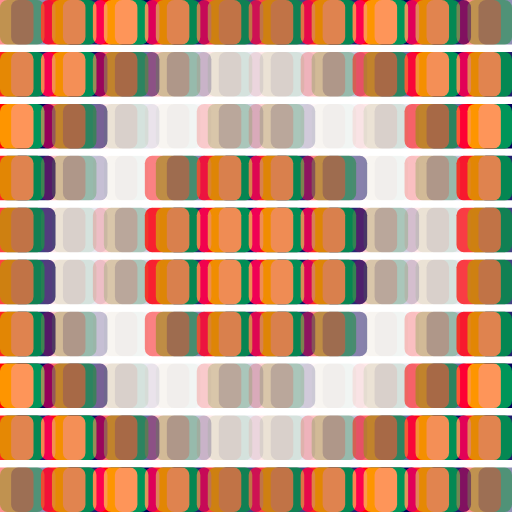
t = 0.00 s
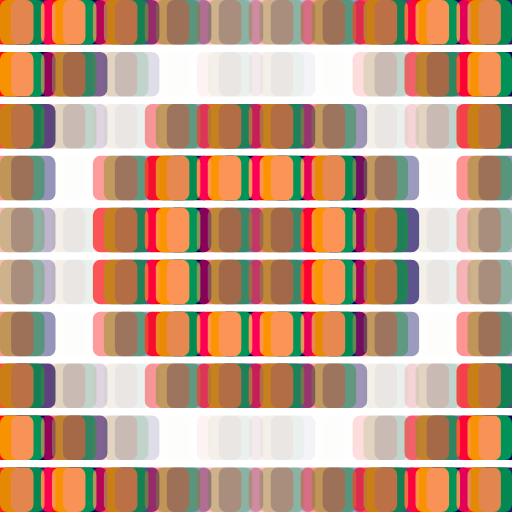
t = 0.18 s
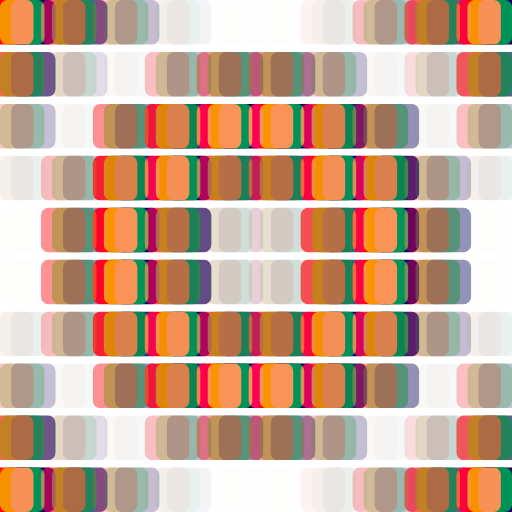
t = 0.36 s
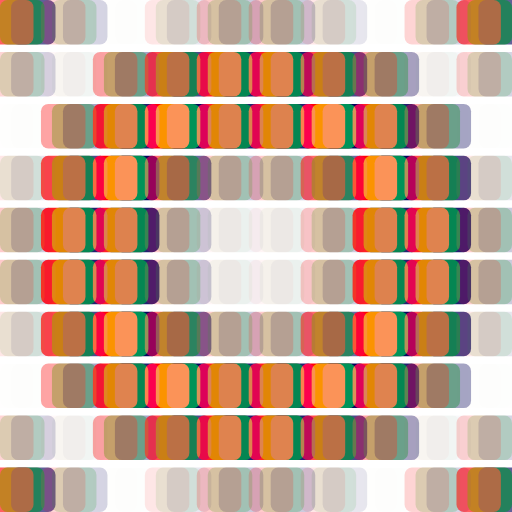
t = 0.55 s
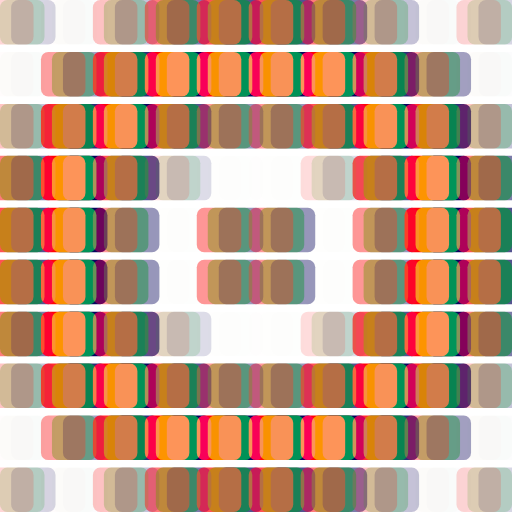
t = 0.73 s
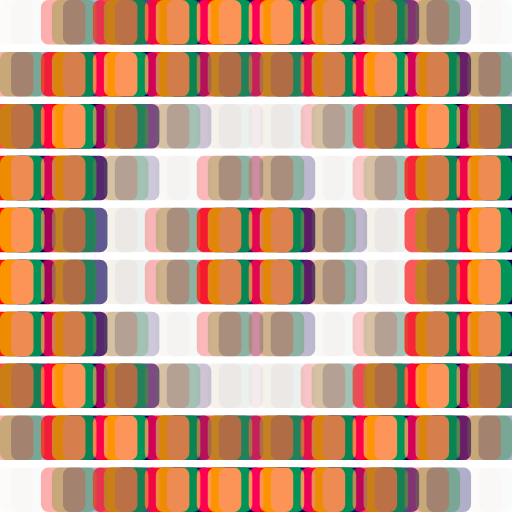
t = 0.91 s

The animated SVG that drew these frames (rendered in a browser with its animation timeline set to each time). Animation: 100 SMIL elements (animate=100); one cycle of 1.09 s, repeats indefinitely.

<?xml version="1.0" encoding="UTF-8"?>
<svg xmlns="http://www.w3.org/2000/svg" xmlns:xlink="http://www.w3.org/1999/xlink" width="138" height="138" viewBox="0 0 138 138">
  <defs>
    <filter id="chromatic" x="-10%" y="-10%" width="120%" height="120%" color-interpolation-filters="sRGB">
      <feColorMatrix in="SourceGraphic" type="matrix" result="redOnly"
        values="1 0 0 0 0  0 0 0 0 0  0 0 0 0 0  0 0 0 1 0"/>
      <feOffset in="redOnly" dx="-3" dy="0" result="redShift"/>
      <feColorMatrix in="SourceGraphic" type="matrix" result="greenOnly"
        values="0 0 0 0 0  0 1 0 0 0  0 0 0 0 0  0 0 0 1 0"/>
      <feColorMatrix in="SourceGraphic" type="matrix" result="blueOnly"
        values="0 0 0 0 0  0 0 0 0 0  0 0 1 0 0  0 0 0 1 0"/>
      <feOffset in="blueOnly" dx="3" dy="0" result="blueShift"/>
      <feBlend in="redShift" in2="greenOnly" mode="screen" result="rg"/>
      <feBlend in="rg" in2="blueShift" mode="screen"/>
    </filter>
  </defs>
  <!-- Off cells -->
  <g>
  <rect x="0" y="0" width="12" height="12" rx="2" fill="#101B2600"/>
  <rect x="14" y="0" width="12" height="12" rx="2" fill="#101B2600"/>
  <rect x="28" y="0" width="12" height="12" rx="2" fill="#101B2600"/>
  <rect x="42" y="0" width="12" height="12" rx="2" fill="#101B2600"/>
  <rect x="56" y="0" width="12" height="12" rx="2" fill="#101B2600"/>
  <rect x="70" y="0" width="12" height="12" rx="2" fill="#101B2600"/>
  <rect x="84" y="0" width="12" height="12" rx="2" fill="#101B2600"/>
  <rect x="98" y="0" width="12" height="12" rx="2" fill="#101B2600"/>
  <rect x="112" y="0" width="12" height="12" rx="2" fill="#101B2600"/>
  <rect x="126" y="0" width="12" height="12" rx="2" fill="#101B2600"/>
  <rect x="0" y="14" width="12" height="12" rx="2" fill="#101B2600"/>
  <rect x="14" y="14" width="12" height="12" rx="2" fill="#101B2600"/>
  <rect x="28" y="14" width="12" height="12" rx="2" fill="#101B2600"/>
  <rect x="42" y="14" width="12" height="12" rx="2" fill="#101B2600"/>
  <rect x="56" y="14" width="12" height="12" rx="2" fill="#101B2600"/>
  <rect x="70" y="14" width="12" height="12" rx="2" fill="#101B2600"/>
  <rect x="84" y="14" width="12" height="12" rx="2" fill="#101B2600"/>
  <rect x="98" y="14" width="12" height="12" rx="2" fill="#101B2600"/>
  <rect x="112" y="14" width="12" height="12" rx="2" fill="#101B2600"/>
  <rect x="126" y="14" width="12" height="12" rx="2" fill="#101B2600"/>
  <rect x="0" y="28" width="12" height="12" rx="2" fill="#101B2600"/>
  <rect x="14" y="28" width="12" height="12" rx="2" fill="#101B2600"/>
  <rect x="28" y="28" width="12" height="12" rx="2" fill="#101B2600"/>
  <rect x="42" y="28" width="12" height="12" rx="2" fill="#101B2600"/>
  <rect x="56" y="28" width="12" height="12" rx="2" fill="#101B2600"/>
  <rect x="70" y="28" width="12" height="12" rx="2" fill="#101B2600"/>
  <rect x="84" y="28" width="12" height="12" rx="2" fill="#101B2600"/>
  <rect x="98" y="28" width="12" height="12" rx="2" fill="#101B2600"/>
  <rect x="112" y="28" width="12" height="12" rx="2" fill="#101B2600"/>
  <rect x="126" y="28" width="12" height="12" rx="2" fill="#101B2600"/>
  <rect x="0" y="42" width="12" height="12" rx="2" fill="#101B2600"/>
  <rect x="14" y="42" width="12" height="12" rx="2" fill="#101B2600"/>
  <rect x="28" y="42" width="12" height="12" rx="2" fill="#101B2600"/>
  <rect x="42" y="42" width="12" height="12" rx="2" fill="#101B2600"/>
  <rect x="56" y="42" width="12" height="12" rx="2" fill="#101B2600"/>
  <rect x="70" y="42" width="12" height="12" rx="2" fill="#101B2600"/>
  <rect x="84" y="42" width="12" height="12" rx="2" fill="#101B2600"/>
  <rect x="98" y="42" width="12" height="12" rx="2" fill="#101B2600"/>
  <rect x="112" y="42" width="12" height="12" rx="2" fill="#101B2600"/>
  <rect x="126" y="42" width="12" height="12" rx="2" fill="#101B2600"/>
  <rect x="0" y="56" width="12" height="12" rx="2" fill="#101B2600"/>
  <rect x="14" y="56" width="12" height="12" rx="2" fill="#101B2600"/>
  <rect x="28" y="56" width="12" height="12" rx="2" fill="#101B2600"/>
  <rect x="42" y="56" width="12" height="12" rx="2" fill="#101B2600"/>
  <rect x="56" y="56" width="12" height="12" rx="2" fill="#101B2600"/>
  <rect x="70" y="56" width="12" height="12" rx="2" fill="#101B2600"/>
  <rect x="84" y="56" width="12" height="12" rx="2" fill="#101B2600"/>
  <rect x="98" y="56" width="12" height="12" rx="2" fill="#101B2600"/>
  <rect x="112" y="56" width="12" height="12" rx="2" fill="#101B2600"/>
  <rect x="126" y="56" width="12" height="12" rx="2" fill="#101B2600"/>
  <rect x="0" y="70" width="12" height="12" rx="2" fill="#101B2600"/>
  <rect x="14" y="70" width="12" height="12" rx="2" fill="#101B2600"/>
  <rect x="28" y="70" width="12" height="12" rx="2" fill="#101B2600"/>
  <rect x="42" y="70" width="12" height="12" rx="2" fill="#101B2600"/>
  <rect x="56" y="70" width="12" height="12" rx="2" fill="#101B2600"/>
  <rect x="70" y="70" width="12" height="12" rx="2" fill="#101B2600"/>
  <rect x="84" y="70" width="12" height="12" rx="2" fill="#101B2600"/>
  <rect x="98" y="70" width="12" height="12" rx="2" fill="#101B2600"/>
  <rect x="112" y="70" width="12" height="12" rx="2" fill="#101B2600"/>
  <rect x="126" y="70" width="12" height="12" rx="2" fill="#101B2600"/>
  <rect x="0" y="84" width="12" height="12" rx="2" fill="#101B2600"/>
  <rect x="14" y="84" width="12" height="12" rx="2" fill="#101B2600"/>
  <rect x="28" y="84" width="12" height="12" rx="2" fill="#101B2600"/>
  <rect x="42" y="84" width="12" height="12" rx="2" fill="#101B2600"/>
  <rect x="56" y="84" width="12" height="12" rx="2" fill="#101B2600"/>
  <rect x="70" y="84" width="12" height="12" rx="2" fill="#101B2600"/>
  <rect x="84" y="84" width="12" height="12" rx="2" fill="#101B2600"/>
  <rect x="98" y="84" width="12" height="12" rx="2" fill="#101B2600"/>
  <rect x="112" y="84" width="12" height="12" rx="2" fill="#101B2600"/>
  <rect x="126" y="84" width="12" height="12" rx="2" fill="#101B2600"/>
  <rect x="0" y="98" width="12" height="12" rx="2" fill="#101B2600"/>
  <rect x="14" y="98" width="12" height="12" rx="2" fill="#101B2600"/>
  <rect x="28" y="98" width="12" height="12" rx="2" fill="#101B2600"/>
  <rect x="42" y="98" width="12" height="12" rx="2" fill="#101B2600"/>
  <rect x="56" y="98" width="12" height="12" rx="2" fill="#101B2600"/>
  <rect x="70" y="98" width="12" height="12" rx="2" fill="#101B2600"/>
  <rect x="84" y="98" width="12" height="12" rx="2" fill="#101B2600"/>
  <rect x="98" y="98" width="12" height="12" rx="2" fill="#101B2600"/>
  <rect x="112" y="98" width="12" height="12" rx="2" fill="#101B2600"/>
  <rect x="126" y="98" width="12" height="12" rx="2" fill="#101B2600"/>
  <rect x="0" y="112" width="12" height="12" rx="2" fill="#101B2600"/>
  <rect x="14" y="112" width="12" height="12" rx="2" fill="#101B2600"/>
  <rect x="28" y="112" width="12" height="12" rx="2" fill="#101B2600"/>
  <rect x="42" y="112" width="12" height="12" rx="2" fill="#101B2600"/>
  <rect x="56" y="112" width="12" height="12" rx="2" fill="#101B2600"/>
  <rect x="70" y="112" width="12" height="12" rx="2" fill="#101B2600"/>
  <rect x="84" y="112" width="12" height="12" rx="2" fill="#101B2600"/>
  <rect x="98" y="112" width="12" height="12" rx="2" fill="#101B2600"/>
  <rect x="112" y="112" width="12" height="12" rx="2" fill="#101B2600"/>
  <rect x="126" y="112" width="12" height="12" rx="2" fill="#101B2600"/>
  <rect x="0" y="126" width="12" height="12" rx="2" fill="#101B2600"/>
  <rect x="14" y="126" width="12" height="12" rx="2" fill="#101B2600"/>
  <rect x="28" y="126" width="12" height="12" rx="2" fill="#101B2600"/>
  <rect x="42" y="126" width="12" height="12" rx="2" fill="#101B2600"/>
  <rect x="56" y="126" width="12" height="12" rx="2" fill="#101B2600"/>
  <rect x="70" y="126" width="12" height="12" rx="2" fill="#101B2600"/>
  <rect x="84" y="126" width="12" height="12" rx="2" fill="#101B2600"/>
  <rect x="98" y="126" width="12" height="12" rx="2" fill="#101B2600"/>
  <rect x="112" y="126" width="12" height="12" rx="2" fill="#101B2600"/>
  <rect x="126" y="126" width="12" height="12" rx="2" fill="#101B2600"/>
  </g>
  <!-- On cells with animation -->
  <g filter="url(#chromatic)">
  <rect x="0" y="0" width="12" height="12" rx="2" fill="#FF965A">
    <animate attributeName="opacity" values="0.440;0.570;0.696;0.808;0.900;0.964;0.996;0.995;0.960;0.894;0.801;0.687;0.560;0.430;0.304;0.192;0.100;0.036;0.004;0.005;0.040;0.106;0.199;0.313" dur="1.091s" repeatCount="indefinite"/>
  </rect>
  <rect x="14" y="0" width="12" height="12" rx="2" fill="#FF965A">
    <animate attributeName="opacity" values="0.883;0.953;0.992;0.998;0.970;0.909;0.821;0.711;0.586;0.456;0.329;0.213;0.117;0.047;0.008;0.002;0.030;0.091;0.179;0.289;0.414;0.544;0.671;0.787" dur="1.091s" repeatCount="indefinite"/>
  </rect>
  <rect x="28" y="0" width="12" height="12" rx="2" fill="#FF965A">
    <animate attributeName="opacity" values="0.996;0.962;0.896;0.804;0.691;0.565;0.434;0.308;0.195;0.103;0.038;0.004;0.004;0.038;0.104;0.196;0.309;0.435;0.566;0.692;0.805;0.897;0.962;0.996" dur="1.091s" repeatCount="indefinite"/>
  </rect>
  <rect x="42" y="0" width="12" height="12" rx="2" fill="#FF965A">
    <animate attributeName="opacity" values="0.870;0.770;0.652;0.523;0.393;0.270;0.163;0.079;0.024;0.001;0.012;0.056;0.130;0.230;0.348;0.477;0.607;0.730;0.837;0.921;0.976;0.999;0.988;0.944" dur="1.091s" repeatCount="indefinite"/>
  </rect>
  <rect x="56" y="0" width="12" height="12" rx="2" fill="#FF965A">
    <animate attributeName="opacity" values="0.743;0.622;0.492;0.363;0.243;0.141;0.063;0.015;0.000;0.019;0.071;0.152;0.257;0.378;0.508;0.637;0.757;0.859;0.937;0.985;1.000;0.981;0.929;0.848" dur="1.091s" repeatCount="indefinite"/>
  </rect>
  <rect x="70" y="0" width="12" height="12" rx="2" fill="#FF965A">
    <animate attributeName="opacity" values="0.743;0.622;0.492;0.363;0.243;0.141;0.063;0.015;0.000;0.019;0.071;0.152;0.257;0.378;0.508;0.637;0.757;0.859;0.937;0.985;1.000;0.981;0.929;0.848" dur="1.091s" repeatCount="indefinite"/>
  </rect>
  <rect x="84" y="0" width="12" height="12" rx="2" fill="#FF965A">
    <animate attributeName="opacity" values="0.870;0.770;0.652;0.523;0.393;0.270;0.163;0.079;0.024;0.001;0.012;0.056;0.130;0.230;0.348;0.477;0.607;0.730;0.837;0.921;0.976;0.999;0.988;0.944" dur="1.091s" repeatCount="indefinite"/>
  </rect>
  <rect x="98" y="0" width="12" height="12" rx="2" fill="#FF965A">
    <animate attributeName="opacity" values="0.996;0.962;0.896;0.804;0.691;0.565;0.434;0.308;0.195;0.103;0.038;0.004;0.004;0.038;0.104;0.196;0.309;0.435;0.566;0.692;0.805;0.897;0.962;0.996" dur="1.091s" repeatCount="indefinite"/>
  </rect>
  <rect x="112" y="0" width="12" height="12" rx="2" fill="#FF965A">
    <animate attributeName="opacity" values="0.883;0.953;0.992;0.998;0.970;0.909;0.821;0.711;0.586;0.456;0.329;0.213;0.117;0.047;0.008;0.002;0.030;0.091;0.179;0.289;0.414;0.544;0.671;0.787" dur="1.091s" repeatCount="indefinite"/>
  </rect>
  <rect x="126" y="0" width="12" height="12" rx="2" fill="#FF965A">
    <animate attributeName="opacity" values="0.440;0.570;0.696;0.808;0.900;0.964;0.996;0.995;0.960;0.894;0.801;0.687;0.560;0.430;0.304;0.192;0.100;0.036;0.004;0.005;0.040;0.106;0.199;0.313" dur="1.091s" repeatCount="indefinite"/>
  </rect>
  <rect x="0" y="14" width="12" height="12" rx="2" fill="#FF965A">
    <animate attributeName="opacity" values="0.883;0.953;0.992;0.998;0.970;0.909;0.821;0.711;0.586;0.456;0.329;0.213;0.117;0.047;0.008;0.002;0.030;0.091;0.179;0.289;0.414;0.544;0.671;0.787" dur="1.091s" repeatCount="indefinite"/>
  </rect>
  <rect x="14" y="14" width="12" height="12" rx="2" fill="#FF965A">
    <animate attributeName="opacity" values="0.955;0.885;0.790;0.674;0.547;0.417;0.292;0.181;0.092;0.031;0.002;0.007;0.045;0.115;0.210;0.326;0.453;0.583;0.708;0.819;0.908;0.969;0.998;0.993" dur="1.091s" repeatCount="indefinite"/>
  </rect>
  <rect x="28" y="14" width="12" height="12" rx="2" fill="#FF965A">
    <animate attributeName="opacity" values="0.584;0.453;0.326;0.211;0.115;0.046;0.007;0.002;0.031;0.092;0.181;0.291;0.416;0.547;0.674;0.789;0.885;0.954;0.993;0.998;0.969;0.908;0.819;0.709" dur="1.091s" repeatCount="indefinite"/>
  </rect>
  <rect x="42" y="14" width="12" height="12" rx="2" fill="#FF965A">
    <animate attributeName="opacity" values="0.230;0.130;0.056;0.011;0.001;0.024;0.079;0.164;0.271;0.394;0.524;0.652;0.770;0.870;0.944;0.989;0.999;0.976;0.921;0.836;0.729;0.606;0.476;0.348" dur="1.091s" repeatCount="indefinite"/>
  </rect>
  <rect x="56" y="14" width="12" height="12" rx="2" fill="#FF965A">
    <animate attributeName="opacity" values="0.085;0.027;0.001;0.009;0.051;0.123;0.221;0.338;0.466;0.597;0.720;0.829;0.915;0.973;0.999;0.991;0.949;0.877;0.779;0.662;0.534;0.403;0.280;0.171" dur="1.091s" repeatCount="indefinite"/>
  </rect>
  <rect x="70" y="14" width="12" height="12" rx="2" fill="#FF965A">
    <animate attributeName="opacity" values="0.085;0.027;0.001;0.009;0.051;0.123;0.221;0.338;0.466;0.597;0.720;0.829;0.915;0.973;0.999;0.991;0.949;0.877;0.779;0.662;0.534;0.403;0.280;0.171" dur="1.091s" repeatCount="indefinite"/>
  </rect>
  <rect x="84" y="14" width="12" height="12" rx="2" fill="#FF965A">
    <animate attributeName="opacity" values="0.230;0.130;0.056;0.011;0.001;0.024;0.079;0.164;0.271;0.394;0.524;0.652;0.770;0.870;0.944;0.989;0.999;0.976;0.921;0.836;0.729;0.606;0.476;0.348" dur="1.091s" repeatCount="indefinite"/>
  </rect>
  <rect x="98" y="14" width="12" height="12" rx="2" fill="#FF965A">
    <animate attributeName="opacity" values="0.584;0.453;0.326;0.211;0.115;0.046;0.007;0.002;0.031;0.092;0.181;0.291;0.416;0.547;0.674;0.789;0.885;0.954;0.993;0.998;0.969;0.908;0.819;0.709" dur="1.091s" repeatCount="indefinite"/>
  </rect>
  <rect x="112" y="14" width="12" height="12" rx="2" fill="#FF965A">
    <animate attributeName="opacity" values="0.955;0.885;0.790;0.674;0.547;0.417;0.292;0.181;0.092;0.031;0.002;0.007;0.045;0.115;0.210;0.326;0.453;0.583;0.708;0.819;0.908;0.969;0.998;0.993" dur="1.091s" repeatCount="indefinite"/>
  </rect>
  <rect x="126" y="14" width="12" height="12" rx="2" fill="#FF965A">
    <animate attributeName="opacity" values="0.883;0.953;0.992;0.998;0.970;0.909;0.821;0.711;0.586;0.456;0.329;0.213;0.117;0.047;0.008;0.002;0.030;0.091;0.179;0.289;0.414;0.544;0.671;0.787" dur="1.091s" repeatCount="indefinite"/>
  </rect>
  <rect x="0" y="28" width="12" height="12" rx="2" fill="#FF965A">
    <animate attributeName="opacity" values="0.996;0.962;0.896;0.804;0.691;0.565;0.434;0.308;0.195;0.103;0.038;0.004;0.004;0.038;0.104;0.196;0.309;0.435;0.566;0.692;0.805;0.897;0.962;0.996" dur="1.091s" repeatCount="indefinite"/>
  </rect>
  <rect x="14" y="28" width="12" height="12" rx="2" fill="#FF965A">
    <animate attributeName="opacity" values="0.584;0.453;0.326;0.211;0.115;0.046;0.007;0.002;0.031;0.092;0.181;0.291;0.416;0.547;0.674;0.789;0.885;0.954;0.993;0.998;0.969;0.908;0.819;0.709" dur="1.091s" repeatCount="indefinite"/>
  </rect>
  <rect x="28" y="28" width="12" height="12" rx="2" fill="#FF965A">
    <animate attributeName="opacity" values="0.085;0.027;0.001;0.009;0.051;0.123;0.221;0.338;0.466;0.597;0.720;0.829;0.915;0.973;0.999;0.991;0.949;0.877;0.779;0.662;0.534;0.403;0.280;0.171" dur="1.091s" repeatCount="indefinite"/>
  </rect>
  <rect x="42" y="28" width="12" height="12" rx="2" fill="#FF965A">
    <animate attributeName="opacity" values="0.028;0.088;0.175;0.284;0.408;0.539;0.666;0.783;0.880;0.951;0.992;0.999;0.972;0.912;0.825;0.716;0.592;0.461;0.334;0.217;0.120;0.049;0.008;0.001" dur="1.091s" repeatCount="indefinite"/>
  </rect>
  <rect x="56" y="28" width="12" height="12" rx="2" fill="#FF965A">
    <animate attributeName="opacity" values="0.185;0.296;0.421;0.551;0.678;0.793;0.888;0.956;0.994;0.997;0.967;0.905;0.815;0.704;0.579;0.449;0.322;0.207;0.112;0.044;0.006;0.003;0.033;0.095" dur="1.091s" repeatCount="indefinite"/>
  </rect>
  <rect x="70" y="28" width="12" height="12" rx="2" fill="#FF965A">
    <animate attributeName="opacity" values="0.185;0.296;0.421;0.551;0.678;0.793;0.888;0.956;0.994;0.997;0.967;0.905;0.815;0.704;0.579;0.449;0.322;0.207;0.112;0.044;0.006;0.003;0.033;0.095" dur="1.091s" repeatCount="indefinite"/>
  </rect>
  <rect x="84" y="28" width="12" height="12" rx="2" fill="#FF965A">
    <animate attributeName="opacity" values="0.028;0.088;0.175;0.284;0.408;0.539;0.666;0.783;0.880;0.951;0.992;0.999;0.972;0.912;0.825;0.716;0.592;0.461;0.334;0.217;0.120;0.049;0.008;0.001" dur="1.091s" repeatCount="indefinite"/>
  </rect>
  <rect x="98" y="28" width="12" height="12" rx="2" fill="#FF965A">
    <animate attributeName="opacity" values="0.085;0.027;0.001;0.009;0.051;0.123;0.221;0.338;0.466;0.597;0.720;0.829;0.915;0.973;0.999;0.991;0.949;0.877;0.779;0.662;0.534;0.403;0.280;0.171" dur="1.091s" repeatCount="indefinite"/>
  </rect>
  <rect x="112" y="28" width="12" height="12" rx="2" fill="#FF965A">
    <animate attributeName="opacity" values="0.584;0.453;0.326;0.211;0.115;0.046;0.007;0.002;0.031;0.092;0.181;0.291;0.416;0.547;0.674;0.789;0.885;0.954;0.993;0.998;0.969;0.908;0.819;0.709" dur="1.091s" repeatCount="indefinite"/>
  </rect>
  <rect x="126" y="28" width="12" height="12" rx="2" fill="#FF965A">
    <animate attributeName="opacity" values="0.996;0.962;0.896;0.804;0.691;0.565;0.434;0.308;0.195;0.103;0.038;0.004;0.004;0.038;0.104;0.196;0.309;0.435;0.566;0.692;0.805;0.897;0.962;0.996" dur="1.091s" repeatCount="indefinite"/>
  </rect>
  <rect x="0" y="42" width="12" height="12" rx="2" fill="#FF965A">
    <animate attributeName="opacity" values="0.870;0.770;0.652;0.523;0.393;0.270;0.163;0.079;0.024;0.001;0.012;0.056;0.130;0.230;0.348;0.477;0.607;0.730;0.837;0.921;0.976;0.999;0.988;0.944" dur="1.091s" repeatCount="indefinite"/>
  </rect>
  <rect x="14" y="42" width="12" height="12" rx="2" fill="#FF965A">
    <animate attributeName="opacity" values="0.230;0.130;0.056;0.011;0.001;0.024;0.079;0.164;0.271;0.394;0.524;0.652;0.770;0.870;0.944;0.989;0.999;0.976;0.921;0.836;0.729;0.606;0.476;0.348" dur="1.091s" repeatCount="indefinite"/>
  </rect>
  <rect x="28" y="42" width="12" height="12" rx="2" fill="#FF965A">
    <animate attributeName="opacity" values="0.028;0.088;0.175;0.284;0.408;0.539;0.666;0.783;0.880;0.951;0.992;0.999;0.972;0.912;0.825;0.716;0.592;0.461;0.334;0.217;0.120;0.049;0.008;0.001" dur="1.091s" repeatCount="indefinite"/>
  </rect>
  <rect x="42" y="42" width="12" height="12" rx="2" fill="#FF965A">
    <animate attributeName="opacity" values="0.480;0.610;0.732;0.839;0.923;0.977;1.000;0.988;0.943;0.868;0.767;0.649;0.520;0.390;0.268;0.161;0.077;0.023;0.000;0.012;0.057;0.132;0.233;0.351" dur="1.091s" repeatCount="indefinite"/>
  </rect>
  <rect x="56" y="42" width="12" height="12" rx="2" fill="#FF965A">
    <animate attributeName="opacity" values="0.848;0.929;0.981;1.000;0.985;0.937;0.859;0.757;0.637;0.508;0.378;0.257;0.152;0.071;0.019;0.000;0.015;0.063;0.141;0.243;0.363;0.492;0.622;0.743" dur="1.091s" repeatCount="indefinite"/>
  </rect>
  <rect x="70" y="42" width="12" height="12" rx="2" fill="#FF965A">
    <animate attributeName="opacity" values="0.848;0.929;0.981;1.000;0.985;0.937;0.859;0.757;0.637;0.508;0.378;0.257;0.152;0.071;0.019;0.000;0.015;0.063;0.141;0.243;0.363;0.492;0.622;0.743" dur="1.091s" repeatCount="indefinite"/>
  </rect>
  <rect x="84" y="42" width="12" height="12" rx="2" fill="#FF965A">
    <animate attributeName="opacity" values="0.480;0.610;0.732;0.839;0.923;0.977;1.000;0.988;0.943;0.868;0.767;0.649;0.520;0.390;0.268;0.161;0.077;0.023;0.000;0.012;0.057;0.132;0.233;0.351" dur="1.091s" repeatCount="indefinite"/>
  </rect>
  <rect x="98" y="42" width="12" height="12" rx="2" fill="#FF965A">
    <animate attributeName="opacity" values="0.028;0.088;0.175;0.284;0.408;0.539;0.666;0.783;0.880;0.951;0.992;0.999;0.972;0.912;0.825;0.716;0.592;0.461;0.334;0.217;0.120;0.049;0.008;0.001" dur="1.091s" repeatCount="indefinite"/>
  </rect>
  <rect x="112" y="42" width="12" height="12" rx="2" fill="#FF965A">
    <animate attributeName="opacity" values="0.230;0.130;0.056;0.011;0.001;0.024;0.079;0.164;0.271;0.394;0.524;0.652;0.770;0.870;0.944;0.989;0.999;0.976;0.921;0.836;0.729;0.606;0.476;0.348" dur="1.091s" repeatCount="indefinite"/>
  </rect>
  <rect x="126" y="42" width="12" height="12" rx="2" fill="#FF965A">
    <animate attributeName="opacity" values="0.870;0.770;0.652;0.523;0.393;0.270;0.163;0.079;0.024;0.001;0.012;0.056;0.130;0.230;0.348;0.477;0.607;0.730;0.837;0.921;0.976;0.999;0.988;0.944" dur="1.091s" repeatCount="indefinite"/>
  </rect>
  <rect x="0" y="56" width="12" height="12" rx="2" fill="#FF965A">
    <animate attributeName="opacity" values="0.743;0.622;0.492;0.363;0.243;0.141;0.063;0.015;0.000;0.019;0.071;0.152;0.257;0.378;0.508;0.637;0.757;0.859;0.937;0.985;1.000;0.981;0.929;0.848" dur="1.091s" repeatCount="indefinite"/>
  </rect>
  <rect x="14" y="56" width="12" height="12" rx="2" fill="#FF965A">
    <animate attributeName="opacity" values="0.085;0.027;0.001;0.009;0.051;0.123;0.221;0.338;0.466;0.597;0.720;0.829;0.915;0.973;0.999;0.991;0.949;0.877;0.779;0.662;0.534;0.403;0.280;0.171" dur="1.091s" repeatCount="indefinite"/>
  </rect>
  <rect x="28" y="56" width="12" height="12" rx="2" fill="#FF965A">
    <animate attributeName="opacity" values="0.185;0.296;0.421;0.551;0.678;0.793;0.888;0.956;0.994;0.997;0.967;0.905;0.815;0.704;0.579;0.449;0.322;0.207;0.112;0.044;0.006;0.003;0.033;0.095" dur="1.091s" repeatCount="indefinite"/>
  </rect>
  <rect x="42" y="56" width="12" height="12" rx="2" fill="#FF965A">
    <animate attributeName="opacity" values="0.848;0.929;0.981;1.000;0.985;0.937;0.859;0.757;0.637;0.508;0.378;0.257;0.152;0.071;0.019;0.000;0.015;0.063;0.141;0.243;0.363;0.492;0.622;0.743" dur="1.091s" repeatCount="indefinite"/>
  </rect>
  <rect x="56" y="56" width="12" height="12" rx="2" fill="#FF965A">
    <animate attributeName="opacity" values="0.936;0.858;0.756;0.636;0.507;0.377;0.256;0.151;0.070;0.019;0.000;0.015;0.064;0.142;0.244;0.364;0.493;0.623;0.744;0.849;0.930;0.981;1.000;0.985" dur="1.091s" repeatCount="indefinite"/>
  </rect>
  <rect x="70" y="56" width="12" height="12" rx="2" fill="#FF965A">
    <animate attributeName="opacity" values="0.936;0.858;0.756;0.636;0.507;0.377;0.256;0.151;0.070;0.019;0.000;0.015;0.064;0.142;0.244;0.364;0.493;0.623;0.744;0.849;0.930;0.981;1.000;0.985" dur="1.091s" repeatCount="indefinite"/>
  </rect>
  <rect x="84" y="56" width="12" height="12" rx="2" fill="#FF965A">
    <animate attributeName="opacity" values="0.848;0.929;0.981;1.000;0.985;0.937;0.859;0.757;0.637;0.508;0.378;0.257;0.152;0.071;0.019;0.000;0.015;0.063;0.141;0.243;0.363;0.492;0.622;0.743" dur="1.091s" repeatCount="indefinite"/>
  </rect>
  <rect x="98" y="56" width="12" height="12" rx="2" fill="#FF965A">
    <animate attributeName="opacity" values="0.185;0.296;0.421;0.551;0.678;0.793;0.888;0.956;0.994;0.997;0.967;0.905;0.815;0.704;0.579;0.449;0.322;0.207;0.112;0.044;0.006;0.003;0.033;0.095" dur="1.091s" repeatCount="indefinite"/>
  </rect>
  <rect x="112" y="56" width="12" height="12" rx="2" fill="#FF965A">
    <animate attributeName="opacity" values="0.085;0.027;0.001;0.009;0.051;0.123;0.221;0.338;0.466;0.597;0.720;0.829;0.915;0.973;0.999;0.991;0.949;0.877;0.779;0.662;0.534;0.403;0.280;0.171" dur="1.091s" repeatCount="indefinite"/>
  </rect>
  <rect x="126" y="56" width="12" height="12" rx="2" fill="#FF965A">
    <animate attributeName="opacity" values="0.743;0.622;0.492;0.363;0.243;0.141;0.063;0.015;0.000;0.019;0.071;0.152;0.257;0.378;0.508;0.637;0.757;0.859;0.937;0.985;1.000;0.981;0.929;0.848" dur="1.091s" repeatCount="indefinite"/>
  </rect>
  <rect x="0" y="70" width="12" height="12" rx="2" fill="#FF965A">
    <animate attributeName="opacity" values="0.743;0.622;0.492;0.363;0.243;0.141;0.063;0.015;0.000;0.019;0.071;0.152;0.257;0.378;0.508;0.637;0.757;0.859;0.937;0.985;1.000;0.981;0.929;0.848" dur="1.091s" repeatCount="indefinite"/>
  </rect>
  <rect x="14" y="70" width="12" height="12" rx="2" fill="#FF965A">
    <animate attributeName="opacity" values="0.085;0.027;0.001;0.009;0.051;0.123;0.221;0.338;0.466;0.597;0.720;0.829;0.915;0.973;0.999;0.991;0.949;0.877;0.779;0.662;0.534;0.403;0.280;0.171" dur="1.091s" repeatCount="indefinite"/>
  </rect>
  <rect x="28" y="70" width="12" height="12" rx="2" fill="#FF965A">
    <animate attributeName="opacity" values="0.185;0.296;0.421;0.551;0.678;0.793;0.888;0.956;0.994;0.997;0.967;0.905;0.815;0.704;0.579;0.449;0.322;0.207;0.112;0.044;0.006;0.003;0.033;0.095" dur="1.091s" repeatCount="indefinite"/>
  </rect>
  <rect x="42" y="70" width="12" height="12" rx="2" fill="#FF965A">
    <animate attributeName="opacity" values="0.848;0.929;0.981;1.000;0.985;0.937;0.859;0.757;0.637;0.508;0.378;0.257;0.152;0.071;0.019;0.000;0.015;0.063;0.141;0.243;0.363;0.492;0.622;0.743" dur="1.091s" repeatCount="indefinite"/>
  </rect>
  <rect x="56" y="70" width="12" height="12" rx="2" fill="#FF965A">
    <animate attributeName="opacity" values="0.936;0.858;0.756;0.636;0.507;0.377;0.256;0.151;0.070;0.019;0.000;0.015;0.064;0.142;0.244;0.364;0.493;0.623;0.744;0.849;0.930;0.981;1.000;0.985" dur="1.091s" repeatCount="indefinite"/>
  </rect>
  <rect x="70" y="70" width="12" height="12" rx="2" fill="#FF965A">
    <animate attributeName="opacity" values="0.936;0.858;0.756;0.636;0.507;0.377;0.256;0.151;0.070;0.019;0.000;0.015;0.064;0.142;0.244;0.364;0.493;0.623;0.744;0.849;0.930;0.981;1.000;0.985" dur="1.091s" repeatCount="indefinite"/>
  </rect>
  <rect x="84" y="70" width="12" height="12" rx="2" fill="#FF965A">
    <animate attributeName="opacity" values="0.848;0.929;0.981;1.000;0.985;0.937;0.859;0.757;0.637;0.508;0.378;0.257;0.152;0.071;0.019;0.000;0.015;0.063;0.141;0.243;0.363;0.492;0.622;0.743" dur="1.091s" repeatCount="indefinite"/>
  </rect>
  <rect x="98" y="70" width="12" height="12" rx="2" fill="#FF965A">
    <animate attributeName="opacity" values="0.185;0.296;0.421;0.551;0.678;0.793;0.888;0.956;0.994;0.997;0.967;0.905;0.815;0.704;0.579;0.449;0.322;0.207;0.112;0.044;0.006;0.003;0.033;0.095" dur="1.091s" repeatCount="indefinite"/>
  </rect>
  <rect x="112" y="70" width="12" height="12" rx="2" fill="#FF965A">
    <animate attributeName="opacity" values="0.085;0.027;0.001;0.009;0.051;0.123;0.221;0.338;0.466;0.597;0.720;0.829;0.915;0.973;0.999;0.991;0.949;0.877;0.779;0.662;0.534;0.403;0.280;0.171" dur="1.091s" repeatCount="indefinite"/>
  </rect>
  <rect x="126" y="70" width="12" height="12" rx="2" fill="#FF965A">
    <animate attributeName="opacity" values="0.743;0.622;0.492;0.363;0.243;0.141;0.063;0.015;0.000;0.019;0.071;0.152;0.257;0.378;0.508;0.637;0.757;0.859;0.937;0.985;1.000;0.981;0.929;0.848" dur="1.091s" repeatCount="indefinite"/>
  </rect>
  <rect x="0" y="84" width="12" height="12" rx="2" fill="#FF965A">
    <animate attributeName="opacity" values="0.870;0.770;0.652;0.523;0.393;0.270;0.163;0.079;0.024;0.001;0.012;0.056;0.130;0.230;0.348;0.477;0.607;0.730;0.837;0.921;0.976;0.999;0.988;0.944" dur="1.091s" repeatCount="indefinite"/>
  </rect>
  <rect x="14" y="84" width="12" height="12" rx="2" fill="#FF965A">
    <animate attributeName="opacity" values="0.230;0.130;0.056;0.011;0.001;0.024;0.079;0.164;0.271;0.394;0.524;0.652;0.770;0.870;0.944;0.989;0.999;0.976;0.921;0.836;0.729;0.606;0.476;0.348" dur="1.091s" repeatCount="indefinite"/>
  </rect>
  <rect x="28" y="84" width="12" height="12" rx="2" fill="#FF965A">
    <animate attributeName="opacity" values="0.028;0.088;0.175;0.284;0.408;0.539;0.666;0.783;0.880;0.951;0.992;0.999;0.972;0.912;0.825;0.716;0.592;0.461;0.334;0.217;0.120;0.049;0.008;0.001" dur="1.091s" repeatCount="indefinite"/>
  </rect>
  <rect x="42" y="84" width="12" height="12" rx="2" fill="#FF965A">
    <animate attributeName="opacity" values="0.480;0.610;0.732;0.839;0.923;0.977;1.000;0.988;0.943;0.868;0.767;0.649;0.520;0.390;0.268;0.161;0.077;0.023;0.000;0.012;0.057;0.132;0.233;0.351" dur="1.091s" repeatCount="indefinite"/>
  </rect>
  <rect x="56" y="84" width="12" height="12" rx="2" fill="#FF965A">
    <animate attributeName="opacity" values="0.848;0.929;0.981;1.000;0.985;0.937;0.859;0.757;0.637;0.508;0.378;0.257;0.152;0.071;0.019;0.000;0.015;0.063;0.141;0.243;0.363;0.492;0.622;0.743" dur="1.091s" repeatCount="indefinite"/>
  </rect>
  <rect x="70" y="84" width="12" height="12" rx="2" fill="#FF965A">
    <animate attributeName="opacity" values="0.848;0.929;0.981;1.000;0.985;0.937;0.859;0.757;0.637;0.508;0.378;0.257;0.152;0.071;0.019;0.000;0.015;0.063;0.141;0.243;0.363;0.492;0.622;0.743" dur="1.091s" repeatCount="indefinite"/>
  </rect>
  <rect x="84" y="84" width="12" height="12" rx="2" fill="#FF965A">
    <animate attributeName="opacity" values="0.480;0.610;0.732;0.839;0.923;0.977;1.000;0.988;0.943;0.868;0.767;0.649;0.520;0.390;0.268;0.161;0.077;0.023;0.000;0.012;0.057;0.132;0.233;0.351" dur="1.091s" repeatCount="indefinite"/>
  </rect>
  <rect x="98" y="84" width="12" height="12" rx="2" fill="#FF965A">
    <animate attributeName="opacity" values="0.028;0.088;0.175;0.284;0.408;0.539;0.666;0.783;0.880;0.951;0.992;0.999;0.972;0.912;0.825;0.716;0.592;0.461;0.334;0.217;0.120;0.049;0.008;0.001" dur="1.091s" repeatCount="indefinite"/>
  </rect>
  <rect x="112" y="84" width="12" height="12" rx="2" fill="#FF965A">
    <animate attributeName="opacity" values="0.230;0.130;0.056;0.011;0.001;0.024;0.079;0.164;0.271;0.394;0.524;0.652;0.770;0.870;0.944;0.989;0.999;0.976;0.921;0.836;0.729;0.606;0.476;0.348" dur="1.091s" repeatCount="indefinite"/>
  </rect>
  <rect x="126" y="84" width="12" height="12" rx="2" fill="#FF965A">
    <animate attributeName="opacity" values="0.870;0.770;0.652;0.523;0.393;0.270;0.163;0.079;0.024;0.001;0.012;0.056;0.130;0.230;0.348;0.477;0.607;0.730;0.837;0.921;0.976;0.999;0.988;0.944" dur="1.091s" repeatCount="indefinite"/>
  </rect>
  <rect x="0" y="98" width="12" height="12" rx="2" fill="#FF965A">
    <animate attributeName="opacity" values="0.996;0.962;0.896;0.804;0.691;0.565;0.434;0.308;0.195;0.103;0.038;0.004;0.004;0.038;0.104;0.196;0.309;0.435;0.566;0.692;0.805;0.897;0.962;0.996" dur="1.091s" repeatCount="indefinite"/>
  </rect>
  <rect x="14" y="98" width="12" height="12" rx="2" fill="#FF965A">
    <animate attributeName="opacity" values="0.584;0.453;0.326;0.211;0.115;0.046;0.007;0.002;0.031;0.092;0.181;0.291;0.416;0.547;0.674;0.789;0.885;0.954;0.993;0.998;0.969;0.908;0.819;0.709" dur="1.091s" repeatCount="indefinite"/>
  </rect>
  <rect x="28" y="98" width="12" height="12" rx="2" fill="#FF965A">
    <animate attributeName="opacity" values="0.085;0.027;0.001;0.009;0.051;0.123;0.221;0.338;0.466;0.597;0.720;0.829;0.915;0.973;0.999;0.991;0.949;0.877;0.779;0.662;0.534;0.403;0.280;0.171" dur="1.091s" repeatCount="indefinite"/>
  </rect>
  <rect x="42" y="98" width="12" height="12" rx="2" fill="#FF965A">
    <animate attributeName="opacity" values="0.028;0.088;0.175;0.284;0.408;0.539;0.666;0.783;0.880;0.951;0.992;0.999;0.972;0.912;0.825;0.716;0.592;0.461;0.334;0.217;0.120;0.049;0.008;0.001" dur="1.091s" repeatCount="indefinite"/>
  </rect>
  <rect x="56" y="98" width="12" height="12" rx="2" fill="#FF965A">
    <animate attributeName="opacity" values="0.185;0.296;0.421;0.551;0.678;0.793;0.888;0.956;0.994;0.997;0.967;0.905;0.815;0.704;0.579;0.449;0.322;0.207;0.112;0.044;0.006;0.003;0.033;0.095" dur="1.091s" repeatCount="indefinite"/>
  </rect>
  <rect x="70" y="98" width="12" height="12" rx="2" fill="#FF965A">
    <animate attributeName="opacity" values="0.185;0.296;0.421;0.551;0.678;0.793;0.888;0.956;0.994;0.997;0.967;0.905;0.815;0.704;0.579;0.449;0.322;0.207;0.112;0.044;0.006;0.003;0.033;0.095" dur="1.091s" repeatCount="indefinite"/>
  </rect>
  <rect x="84" y="98" width="12" height="12" rx="2" fill="#FF965A">
    <animate attributeName="opacity" values="0.028;0.088;0.175;0.284;0.408;0.539;0.666;0.783;0.880;0.951;0.992;0.999;0.972;0.912;0.825;0.716;0.592;0.461;0.334;0.217;0.120;0.049;0.008;0.001" dur="1.091s" repeatCount="indefinite"/>
  </rect>
  <rect x="98" y="98" width="12" height="12" rx="2" fill="#FF965A">
    <animate attributeName="opacity" values="0.085;0.027;0.001;0.009;0.051;0.123;0.221;0.338;0.466;0.597;0.720;0.829;0.915;0.973;0.999;0.991;0.949;0.877;0.779;0.662;0.534;0.403;0.280;0.171" dur="1.091s" repeatCount="indefinite"/>
  </rect>
  <rect x="112" y="98" width="12" height="12" rx="2" fill="#FF965A">
    <animate attributeName="opacity" values="0.584;0.453;0.326;0.211;0.115;0.046;0.007;0.002;0.031;0.092;0.181;0.291;0.416;0.547;0.674;0.789;0.885;0.954;0.993;0.998;0.969;0.908;0.819;0.709" dur="1.091s" repeatCount="indefinite"/>
  </rect>
  <rect x="126" y="98" width="12" height="12" rx="2" fill="#FF965A">
    <animate attributeName="opacity" values="0.996;0.962;0.896;0.804;0.691;0.565;0.434;0.308;0.195;0.103;0.038;0.004;0.004;0.038;0.104;0.196;0.309;0.435;0.566;0.692;0.805;0.897;0.962;0.996" dur="1.091s" repeatCount="indefinite"/>
  </rect>
  <rect x="0" y="112" width="12" height="12" rx="2" fill="#FF965A">
    <animate attributeName="opacity" values="0.883;0.953;0.992;0.998;0.970;0.909;0.821;0.711;0.586;0.456;0.329;0.213;0.117;0.047;0.008;0.002;0.030;0.091;0.179;0.289;0.414;0.544;0.671;0.787" dur="1.091s" repeatCount="indefinite"/>
  </rect>
  <rect x="14" y="112" width="12" height="12" rx="2" fill="#FF965A">
    <animate attributeName="opacity" values="0.955;0.885;0.790;0.674;0.547;0.417;0.292;0.181;0.092;0.031;0.002;0.007;0.045;0.115;0.210;0.326;0.453;0.583;0.708;0.819;0.908;0.969;0.998;0.993" dur="1.091s" repeatCount="indefinite"/>
  </rect>
  <rect x="28" y="112" width="12" height="12" rx="2" fill="#FF965A">
    <animate attributeName="opacity" values="0.584;0.453;0.326;0.211;0.115;0.046;0.007;0.002;0.031;0.092;0.181;0.291;0.416;0.547;0.674;0.789;0.885;0.954;0.993;0.998;0.969;0.908;0.819;0.709" dur="1.091s" repeatCount="indefinite"/>
  </rect>
  <rect x="42" y="112" width="12" height="12" rx="2" fill="#FF965A">
    <animate attributeName="opacity" values="0.230;0.130;0.056;0.011;0.001;0.024;0.079;0.164;0.271;0.394;0.524;0.652;0.770;0.870;0.944;0.989;0.999;0.976;0.921;0.836;0.729;0.606;0.476;0.348" dur="1.091s" repeatCount="indefinite"/>
  </rect>
  <rect x="56" y="112" width="12" height="12" rx="2" fill="#FF965A">
    <animate attributeName="opacity" values="0.085;0.027;0.001;0.009;0.051;0.123;0.221;0.338;0.466;0.597;0.720;0.829;0.915;0.973;0.999;0.991;0.949;0.877;0.779;0.662;0.534;0.403;0.280;0.171" dur="1.091s" repeatCount="indefinite"/>
  </rect>
  <rect x="70" y="112" width="12" height="12" rx="2" fill="#FF965A">
    <animate attributeName="opacity" values="0.085;0.027;0.001;0.009;0.051;0.123;0.221;0.338;0.466;0.597;0.720;0.829;0.915;0.973;0.999;0.991;0.949;0.877;0.779;0.662;0.534;0.403;0.280;0.171" dur="1.091s" repeatCount="indefinite"/>
  </rect>
  <rect x="84" y="112" width="12" height="12" rx="2" fill="#FF965A">
    <animate attributeName="opacity" values="0.230;0.130;0.056;0.011;0.001;0.024;0.079;0.164;0.271;0.394;0.524;0.652;0.770;0.870;0.944;0.989;0.999;0.976;0.921;0.836;0.729;0.606;0.476;0.348" dur="1.091s" repeatCount="indefinite"/>
  </rect>
  <rect x="98" y="112" width="12" height="12" rx="2" fill="#FF965A">
    <animate attributeName="opacity" values="0.584;0.453;0.326;0.211;0.115;0.046;0.007;0.002;0.031;0.092;0.181;0.291;0.416;0.547;0.674;0.789;0.885;0.954;0.993;0.998;0.969;0.908;0.819;0.709" dur="1.091s" repeatCount="indefinite"/>
  </rect>
  <rect x="112" y="112" width="12" height="12" rx="2" fill="#FF965A">
    <animate attributeName="opacity" values="0.955;0.885;0.790;0.674;0.547;0.417;0.292;0.181;0.092;0.031;0.002;0.007;0.045;0.115;0.210;0.326;0.453;0.583;0.708;0.819;0.908;0.969;0.998;0.993" dur="1.091s" repeatCount="indefinite"/>
  </rect>
  <rect x="126" y="112" width="12" height="12" rx="2" fill="#FF965A">
    <animate attributeName="opacity" values="0.883;0.953;0.992;0.998;0.970;0.909;0.821;0.711;0.586;0.456;0.329;0.213;0.117;0.047;0.008;0.002;0.030;0.091;0.179;0.289;0.414;0.544;0.671;0.787" dur="1.091s" repeatCount="indefinite"/>
  </rect>
  <rect x="0" y="126" width="12" height="12" rx="2" fill="#FF965A">
    <animate attributeName="opacity" values="0.440;0.570;0.696;0.808;0.900;0.964;0.996;0.995;0.960;0.894;0.801;0.687;0.560;0.430;0.304;0.192;0.100;0.036;0.004;0.005;0.040;0.106;0.199;0.313" dur="1.091s" repeatCount="indefinite"/>
  </rect>
  <rect x="14" y="126" width="12" height="12" rx="2" fill="#FF965A">
    <animate attributeName="opacity" values="0.883;0.953;0.992;0.998;0.970;0.909;0.821;0.711;0.586;0.456;0.329;0.213;0.117;0.047;0.008;0.002;0.030;0.091;0.179;0.289;0.414;0.544;0.671;0.787" dur="1.091s" repeatCount="indefinite"/>
  </rect>
  <rect x="28" y="126" width="12" height="12" rx="2" fill="#FF965A">
    <animate attributeName="opacity" values="0.996;0.962;0.896;0.804;0.691;0.565;0.434;0.308;0.195;0.103;0.038;0.004;0.004;0.038;0.104;0.196;0.309;0.435;0.566;0.692;0.805;0.897;0.962;0.996" dur="1.091s" repeatCount="indefinite"/>
  </rect>
  <rect x="42" y="126" width="12" height="12" rx="2" fill="#FF965A">
    <animate attributeName="opacity" values="0.870;0.770;0.652;0.523;0.393;0.270;0.163;0.079;0.024;0.001;0.012;0.056;0.130;0.230;0.348;0.477;0.607;0.730;0.837;0.921;0.976;0.999;0.988;0.944" dur="1.091s" repeatCount="indefinite"/>
  </rect>
  <rect x="56" y="126" width="12" height="12" rx="2" fill="#FF965A">
    <animate attributeName="opacity" values="0.743;0.622;0.492;0.363;0.243;0.141;0.063;0.015;0.000;0.019;0.071;0.152;0.257;0.378;0.508;0.637;0.757;0.859;0.937;0.985;1.000;0.981;0.929;0.848" dur="1.091s" repeatCount="indefinite"/>
  </rect>
  <rect x="70" y="126" width="12" height="12" rx="2" fill="#FF965A">
    <animate attributeName="opacity" values="0.743;0.622;0.492;0.363;0.243;0.141;0.063;0.015;0.000;0.019;0.071;0.152;0.257;0.378;0.508;0.637;0.757;0.859;0.937;0.985;1.000;0.981;0.929;0.848" dur="1.091s" repeatCount="indefinite"/>
  </rect>
  <rect x="84" y="126" width="12" height="12" rx="2" fill="#FF965A">
    <animate attributeName="opacity" values="0.870;0.770;0.652;0.523;0.393;0.270;0.163;0.079;0.024;0.001;0.012;0.056;0.130;0.230;0.348;0.477;0.607;0.730;0.837;0.921;0.976;0.999;0.988;0.944" dur="1.091s" repeatCount="indefinite"/>
  </rect>
  <rect x="98" y="126" width="12" height="12" rx="2" fill="#FF965A">
    <animate attributeName="opacity" values="0.996;0.962;0.896;0.804;0.691;0.565;0.434;0.308;0.195;0.103;0.038;0.004;0.004;0.038;0.104;0.196;0.309;0.435;0.566;0.692;0.805;0.897;0.962;0.996" dur="1.091s" repeatCount="indefinite"/>
  </rect>
  <rect x="112" y="126" width="12" height="12" rx="2" fill="#FF965A">
    <animate attributeName="opacity" values="0.883;0.953;0.992;0.998;0.970;0.909;0.821;0.711;0.586;0.456;0.329;0.213;0.117;0.047;0.008;0.002;0.030;0.091;0.179;0.289;0.414;0.544;0.671;0.787" dur="1.091s" repeatCount="indefinite"/>
  </rect>
  <rect x="126" y="126" width="12" height="12" rx="2" fill="#FF965A">
    <animate attributeName="opacity" values="0.440;0.570;0.696;0.808;0.900;0.964;0.996;0.995;0.960;0.894;0.801;0.687;0.560;0.430;0.304;0.192;0.100;0.036;0.004;0.005;0.040;0.106;0.199;0.313" dur="1.091s" repeatCount="indefinite"/>
  </rect>
  </g>
</svg>
